Run: headless pygame with SDL's dummy video driver; simulated clock (each Clock.tick advances the game by its frame time, no real sleeping); random seed 0; keys injected as events and as key.get_pressed() state; no mouse input.
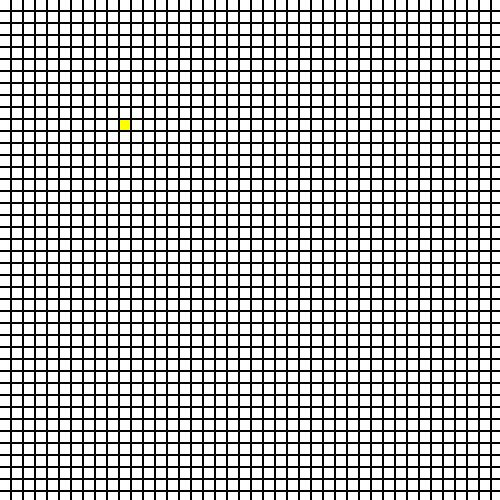
Frame 1 of 4 · flips 1–60 · no input
Frame 2 of 4 · flips 61–180 · tapped SPACE, RETURN · held RIGHT (→), D · screen unchanged from frame 1, image omitted
Frame 3 of 4 · flips 181–300 · held DOWN (↓), S · screen unchanged from frame 2, image omitted
Frame 4 of 4 · flips 301–420 · held LEFT (←), A, UP (↑), W · screen unchanged from frame 3, image omitted

The pygame program that drew these frames:

import pygame

pygame.init()

width = 500
height = 500
screen = pygame.display.set_mode((width,height))

block_size = 10
color = (255,255,255)
head_color = (255,255,0)
running = True

for y in range(height):
    for x in range(width):
        rect = pygame.Rect(y * (block_size + 2), x * (block_size + 2), block_size,block_size)
        pygame.draw.rect(screen,color,rect)

snake = [10,10]
x,y = snake
rect = pygame.Rect(y * (block_size + 2), x * (block_size + 2), block_size,block_size)
pygame.draw.rect(screen,head_color,rect)

while running:
    for event in pygame.event.get():
        if event.type == pygame.KEYDOWN:
            if event.key == 273:
                # move snake up one
                x += block_size
                rect = pygame.Rect(y * (block_size + 2), x * (block_size + 2), block_size,block_size)
                pygame.draw.rect(screen,head_color,rect)
            elif event.key == 274:
                pass
                # move snake down one
            elif event.key == 275:
                pass
                # move snake right one
            elif event.key == 276:
                pass
                #move snake right one
        if event.type == pygame.QUIT:
            running = False
    
    pygame.display.flip()
